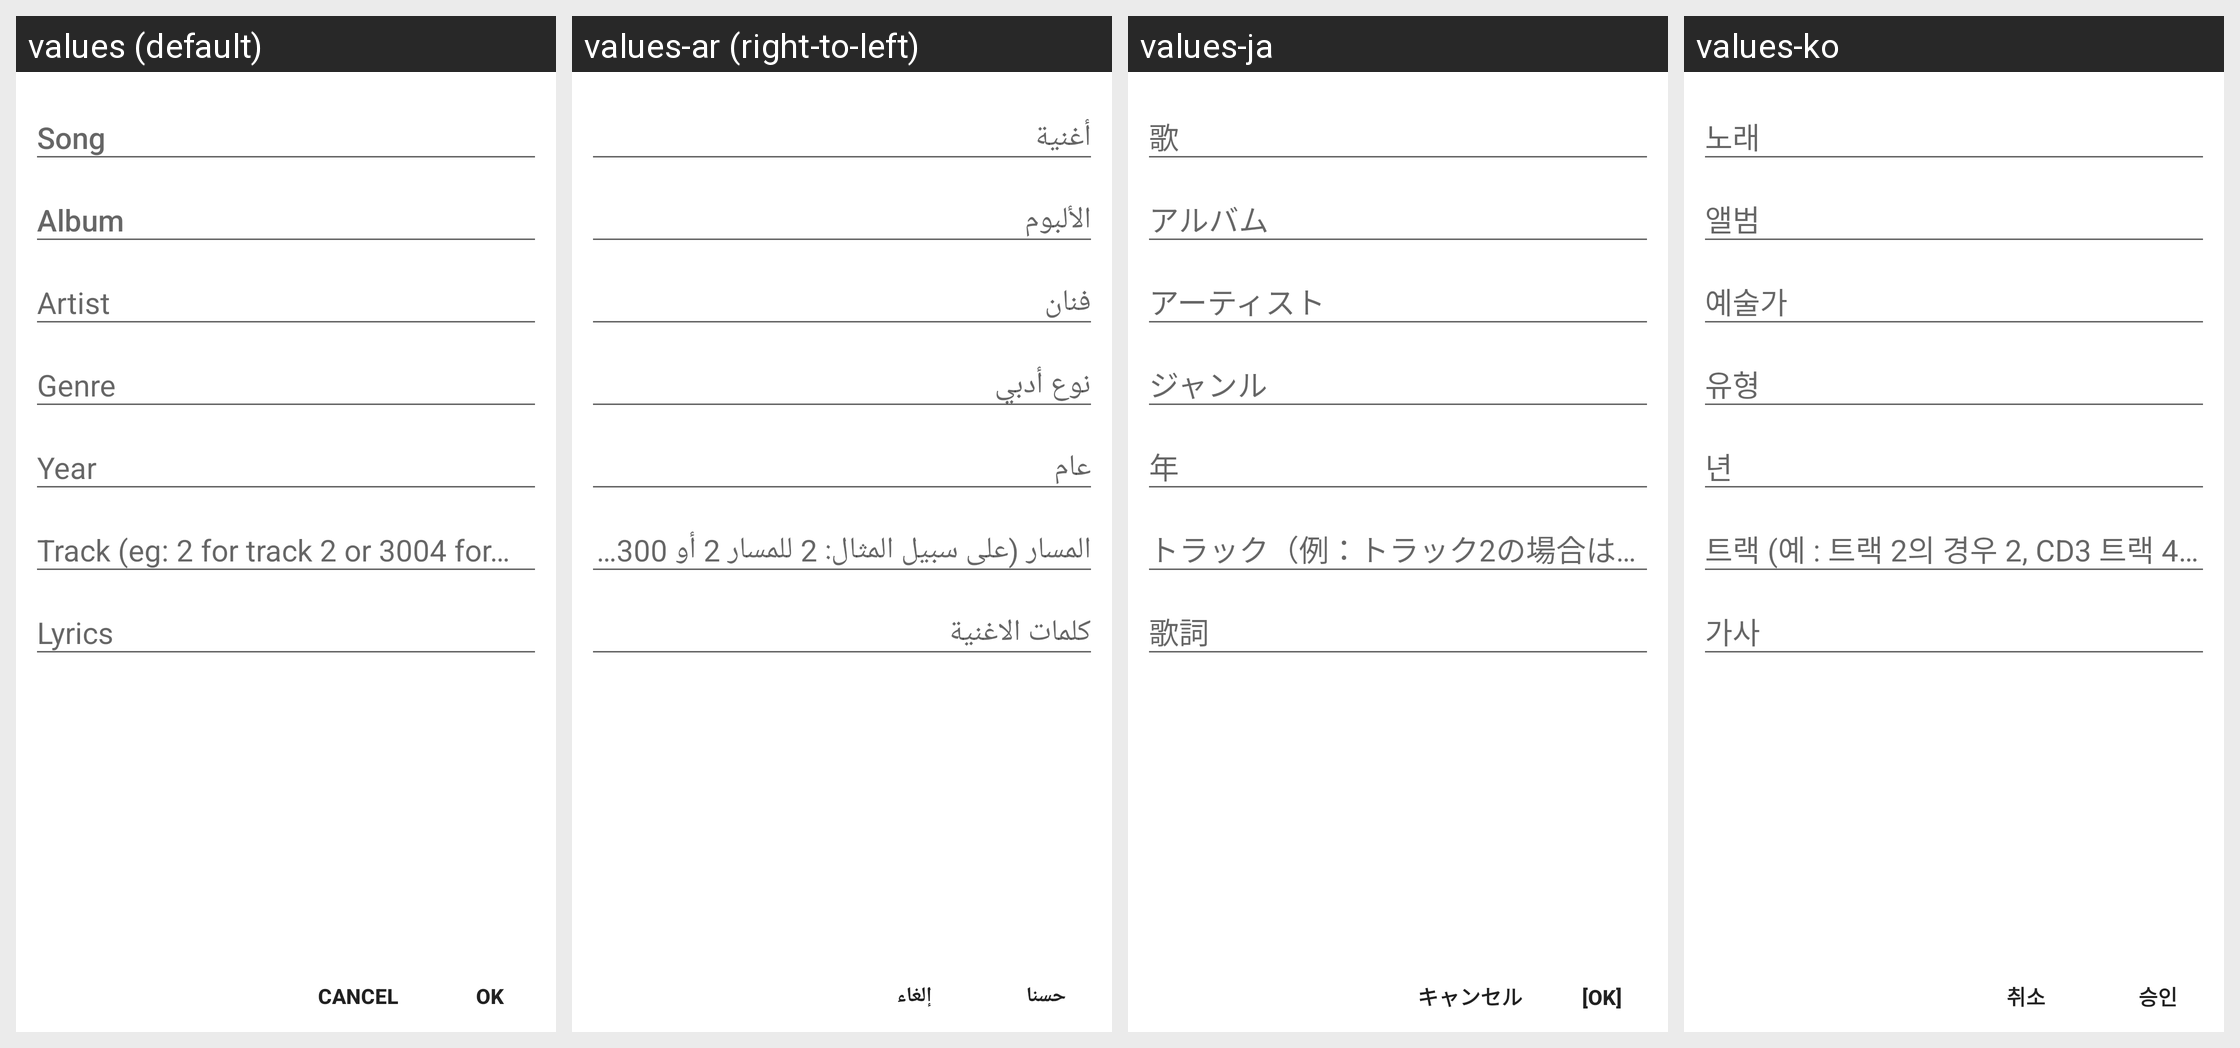

Locale-by-locale string values for the Android screen shown in this grid:
Android screen res/layout/dialog_edit_song_tag.xml rendered under 4 locales, left to right: values (default), values-ar (right-to-left), values-ja, values-ko. Device: Nexus 5 (rendered at 1080×1920; each locale shown at half size, 540×960, under a caption strip naming it); theme AppTheme.
Other locales in the repository, not shown: values-af, values-az, values-be, values-bg, values-bn, values-ca, values-cs, values-da, values-de, values-el, values-en, values-es, values-es-rES, values-es-rUS, values-et, values-eu, values-fa, values-fi, values-fil, values-fr, values-hi, values-hi-rIN, values-hr, values-hu, values-hy, values-id, values-in, values-is, values-it, values-iw, values-km, values-kn, values-lo, values-lt, values-lv, values-mk, values-ml, values-mn, values-mr, values-ms, values-my, values-nb, values-ne, values-nl, values-pl, values-pt, values-pt-rBR, values-pt-rPT, values-ro, values-ru, values-si, values-sk, values-sl, values-sr, values-sv, values-sw, values-te, values-th, values-tl, values-tr, values-uk, values-vi, values-zh-rCN, values-zh-rTW, values-zu.
Strings drawn on this screen, with the default value and each locale's value (text and hints the layout hard-codes, and strings that could not be matched under every locale, appear in the picture but are not listed):

msg_cancel
  values: Cancel
  values-ar: إلغاء
  values-ja: キャンセル
  values-ko: 취소

ok
  values: OK
  values-ar: حسنا
  values-ja: [OK]
  values-ko: 승인
